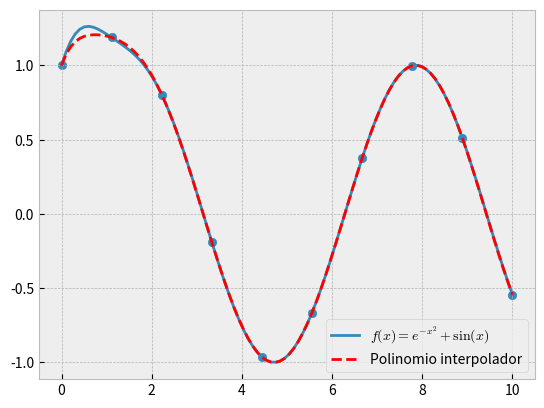

Python code for this plot: (Note: this script raises an exception after producing the figure.)
import numpy as np
import matplotlib.pyplot as plt

plt.style.use("bmh")

def lagrange(x, xi, yi):
    n = len(xi) - 1

    sum = 0.0
    for j in range(n+1):
        lj = yi[j]
        for i in range(n+1):
            if i != j:
                lj = lj * (x - xi[i])/(xi[j] - xi[i])

        sum = sum + lj
    return sum

N = np.random.randint(101)

xi = np.linspace(0, 10, 10) #10*np.random.rand(N)
fi = np.exp(-xi**2) + np.sin(xi) #np.random.rand(100)

#fi = xi + 0.1*np.random.randint(1, 10, xi.size)

x = np.linspace(np.min(xi), np.max(xi), 100)


plt.scatter(xi, fi)
plt.plot(x, np.sin(x) + np.exp(-x**2), label = "$f(x) = e^{-x^{2}} + \\sin(x)$")
plt.plot(x, lagrange(x, xi, fi), "r--", label = "Polinomio interpolador")
plt.legend()

plt.savefig("../../img/interpol/lagrange.pdf")

#plt.show()
